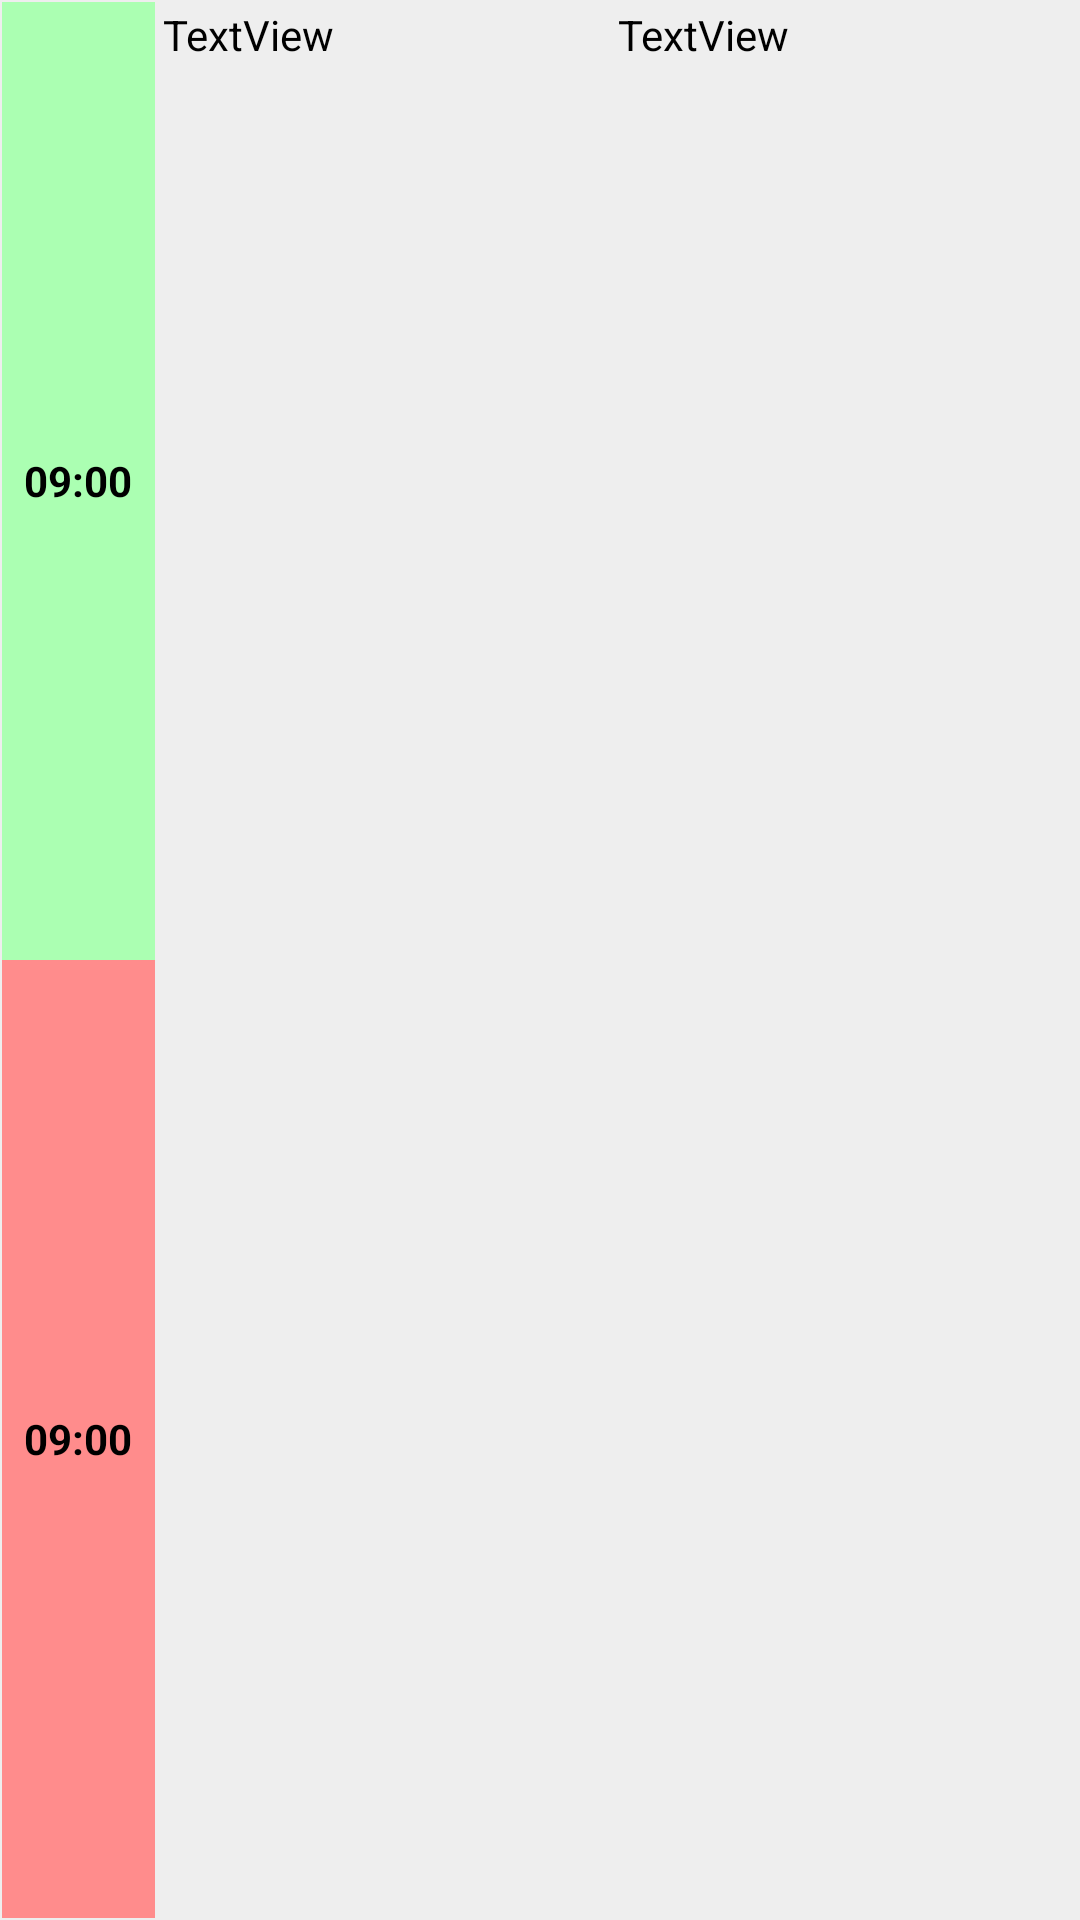

Layout XML and referenced resources for this Android screen:
<!-- AndroidManifest.xml: fallback theme Theme.MaterialComponents.DayNight.NoActionBar -->
<!-- res/layout/row.xml -->
<?xml version="1.0" encoding="utf-8"?>
<LinearLayout xmlns:android="http://schemas.android.com/apk/res/android"
              android:layout_width="match_parent"
              android:layout_height="wrap_content"
              android:orientation="horizontal"
              android:background="#EEEEEE"
              android:baselineAligned="false">

    <LinearLayout
            android:id="@+id/linearLayout1"
            android:layout_width="wrap_content"
            android:layout_height="match_parent"
            android:layout_margin="0.5dp"
            android:layout_weight="15"
            android:minWidth="60dp"
            android:orientation="vertical" >

        <TextView
                android:id="@+id/row_orarioInizio"
                android:layout_width="match_parent"
                android:layout_height="0dip"
                android:layout_weight="1"
                android:background="#ABFFB2"
                android:gravity="center_vertical|center_horizontal"
                android:text="09:00"
                android:textColor="#000000"
                android:textStyle="bold" />

        <TextView
                android:id="@+id/row_orarioFine"
                android:layout_width="match_parent"
                android:layout_height="0dp"
                android:layout_weight="1"
                android:background="#FF8C8C"
                android:gravity="center_vertical|center_horizontal"
                android:text="09:00"
                android:textColor="#000000"
                android:textStyle="bold" />

    </LinearLayout>

    <LinearLayout
            android:id="@+id/linearLayout2"
            android:layout_width="match_parent"
            android:layout_height="wrap_content"
            android:layout_margin="2dp"
            android:layout_weight="85"
            android:orientation="vertical" >

        <LinearLayout
                android:id="@+id/linearLayout3"
                android:layout_width="match_parent"
                android:layout_height="wrap_content"
                android:layout_weight="1" >

            <TextView
                    android:id="@+id/row_aula"
                    android:layout_width="wrap_content"
                    android:layout_height="match_parent"
                    android:layout_weight="1"
                    android:textColor="#000000"
                    android:text="TextView" />

            <TextView
                    android:id="@+id/row_edificio"
                    android:layout_width="wrap_content"
                    android:layout_height="match_parent"
                    android:layout_weight="1"
                    android:textColor="#000000"
                    android:text="TextView" />

        </LinearLayout>

        <TextView
                android:id="@+id/row_professore"
                android:layout_width="fill_parent"
                android:layout_height="wrap_content"
                android:layout_weight="1"
                android:gravity="center_vertical"
                android:textColor="#000000" />

        <TextView
                android:id="@+id/row_nomeLezione"
                android:layout_width="fill_parent"
                android:layout_height="wrap_content"
                android:layout_weight="1"
                android:gravity="center_vertical"
                android:textColor="#000000" />

    </LinearLayout>

</LinearLayout>
<!-- resources referenced by this layout -->
<resources>

</resources>
